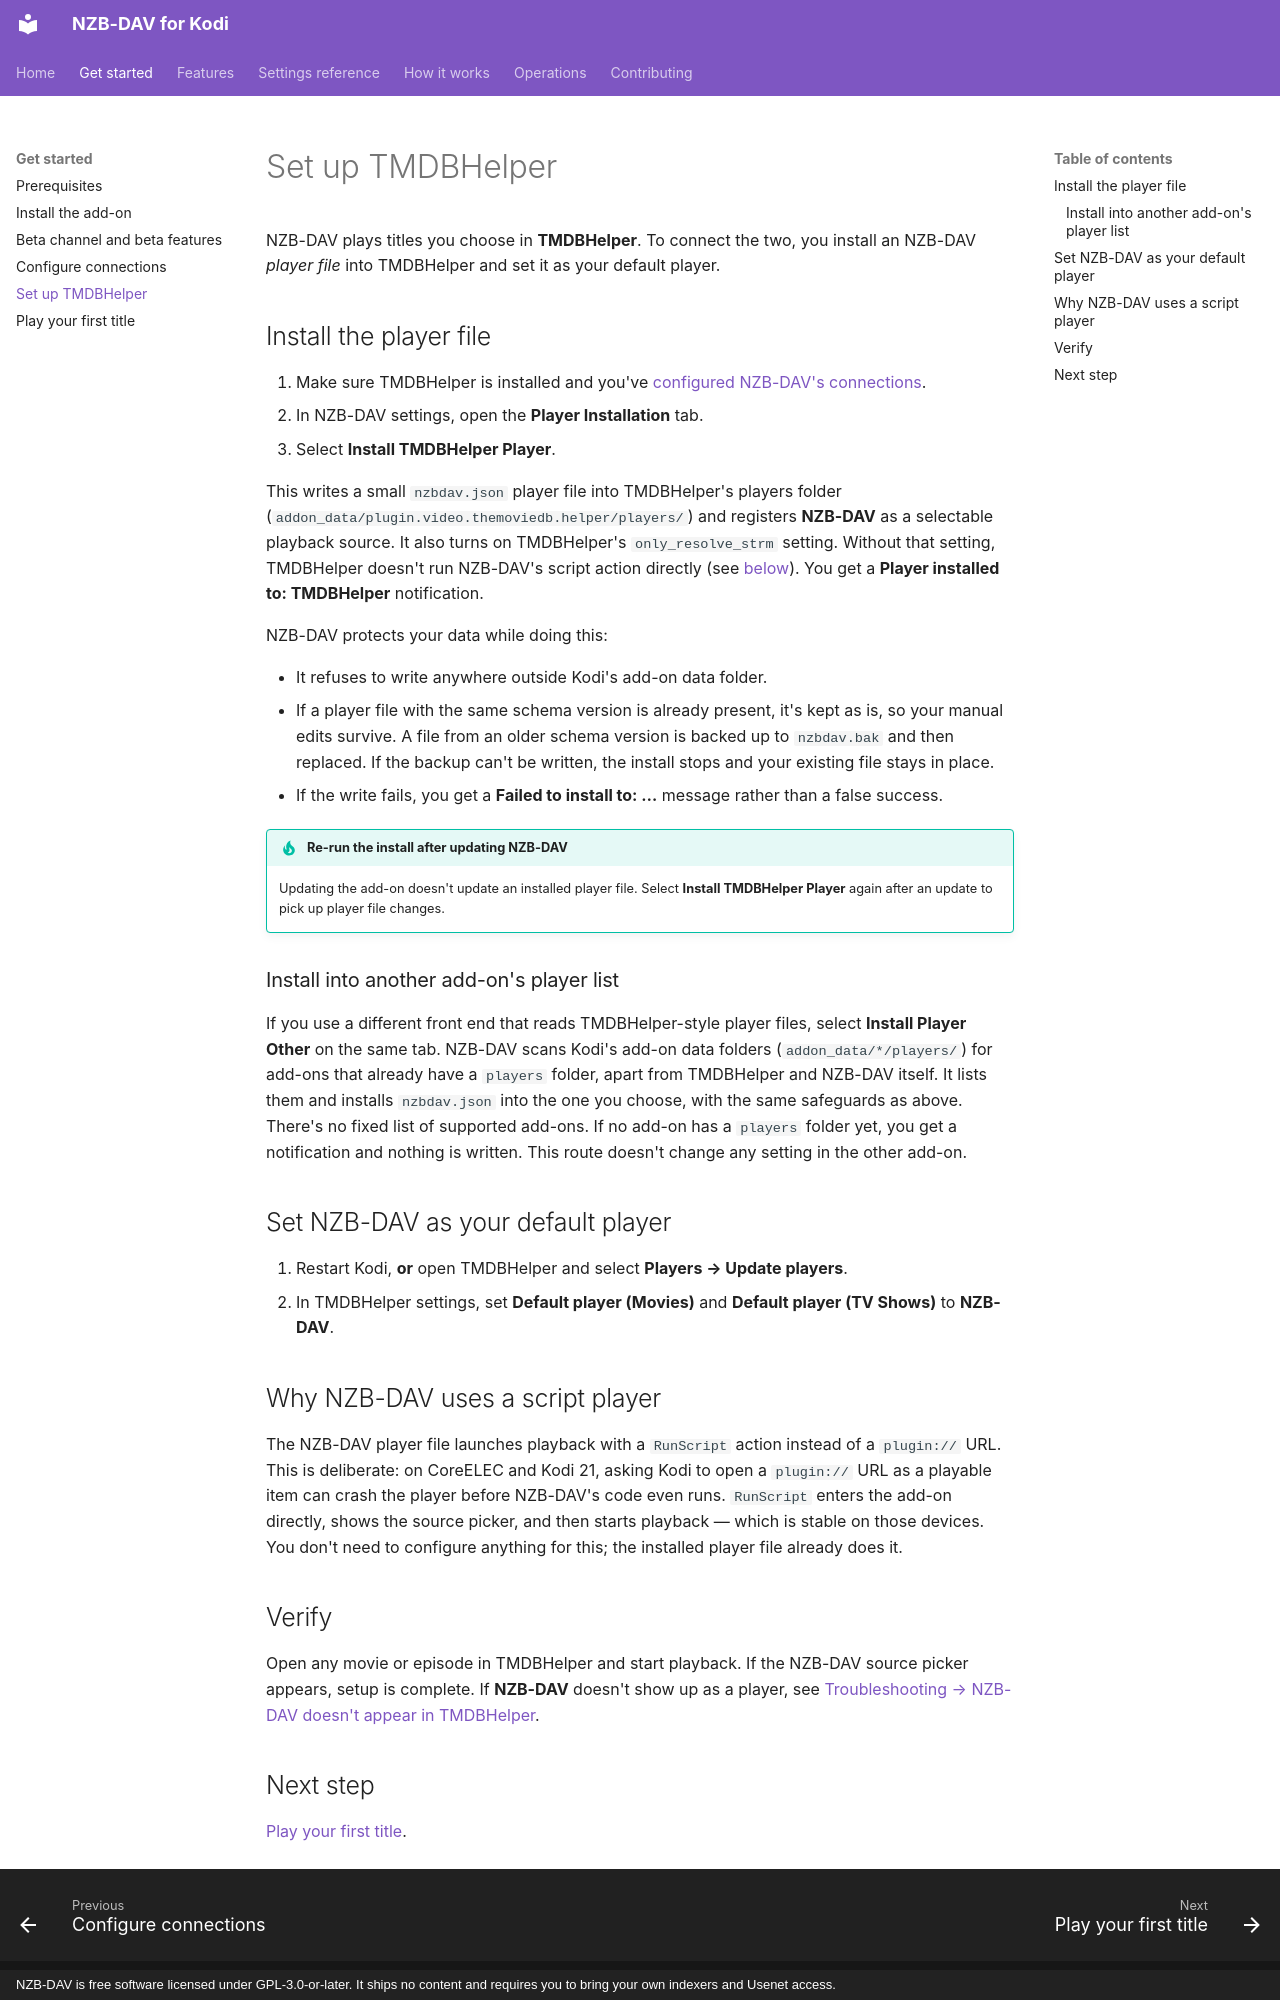

repository: Appz4Fun/nzbdavkodi · page: getting-started/tmdbhelper/index.html · generator: mkdocs · copyright: NZB-DAV is free software licensed under GPL-3.0-or-later. It ships no content and requires you to bring your own indexers and Usenet access.

# Set up TMDBHelper

NZB-DAV plays titles you choose in **TMDBHelper**. To connect the two, you
install an NZB-DAV *player file* into TMDBHelper and set it as your default
player.

## Install the player file

1. Make sure TMDBHelper is installed and you've
   [configured NZB-DAV's connections](configuration.md).
2. In NZB-DAV settings, open the **Player Installation** tab.
3. Select **Install TMDBHelper Player**.

This writes a small `nzbdav.json` player file into TMDBHelper's players folder
(`addon_data/plugin.video.themoviedb.helper/players/`) and registers
**NZB-DAV** as a selectable playback source. It also turns on TMDBHelper's
`only_resolve_strm` setting. Without that setting, TMDBHelper doesn't run
NZB-DAV's script action directly (see [below](#why-nzb-dav-uses-a-script-player)).
You get a **Player installed to: TMDBHelper** notification.

NZB-DAV protects your data while doing this:

- It refuses to write anywhere outside Kodi's add-on data folder.
- If a player file with the same schema version is already present, it's kept
  as is, so your manual edits survive. A file from an older schema version is
  backed up to `nzbdav.bak` and then replaced. If the backup can't be written,
  the install stops and your existing file stays in place.
- If the write fails, you get a **Failed to install to: …** message rather than
  a false success.

!!! tip "Re-run the install after updating NZB-DAV"
    Updating the add-on doesn't update an installed player file. Select
    **Install TMDBHelper Player** again after an update to pick up player file
    changes.

<!--
Screenshot placeholder — Capture the NZB-DAV Player Installation settings tab
and the "Player installed to: TMDBHelper" notification.
To add: save it as docs-site/images/install-player.png, then replace this
comment with:  ![Install TMDBHelper Player](../images/install-player.png)
-->

### Install into another add-on's player list

If you use a different front end that reads TMDBHelper-style player files,
select **Install Player Other** on the same tab. NZB-DAV scans Kodi's add-on
data folders (`addon_data/*/players/`) for add-ons that already have a
`players` folder, apart from TMDBHelper and NZB-DAV itself. It lists them and
installs `nzbdav.json` into the one you choose, with the same safeguards as
above. There's no fixed list of supported add-ons. If no add-on has a
`players` folder yet, you get a notification and nothing is written. This
route doesn't change any setting in the other add-on.

## Set NZB-DAV as your default player

1. Restart Kodi, **or** open TMDBHelper and select **Players → Update players**.
2. In TMDBHelper settings, set **Default player (Movies)** and **Default player
   (TV Shows)** to **NZB-DAV**.

<!--
Screenshot placeholder — Capture TMDBHelper's player selection or the Default
player (Movies/TV) dropdown showing NZB-DAV selected.
To add: save it as docs-site/images/tmdbhelper-default-player.png, then replace
this comment with:  ![TMDBHelper default player](../images/tmdbhelper-default-player.png)
-->

## Why NZB-DAV uses a script player

The NZB-DAV player file launches playback with a `RunScript` action instead of a
`plugin://` URL. This is deliberate: on CoreELEC and Kodi 21, asking Kodi to
open a `plugin://` URL as a playable item can crash the player before NZB-DAV's
code even runs. `RunScript` enters the add-on directly, shows the source picker,
and then starts playback — which is stable on those devices. You don't need to
configure anything for this; the installed player file already does it.

## Verify

Open any movie or episode in TMDBHelper and start playback. If the NZB-DAV
source picker appears, setup is complete. If **NZB-DAV** doesn't show up as a
player, see
[Troubleshooting → NZB-DAV doesn't appear in TMDBHelper](../operations/troubleshooting.md).
